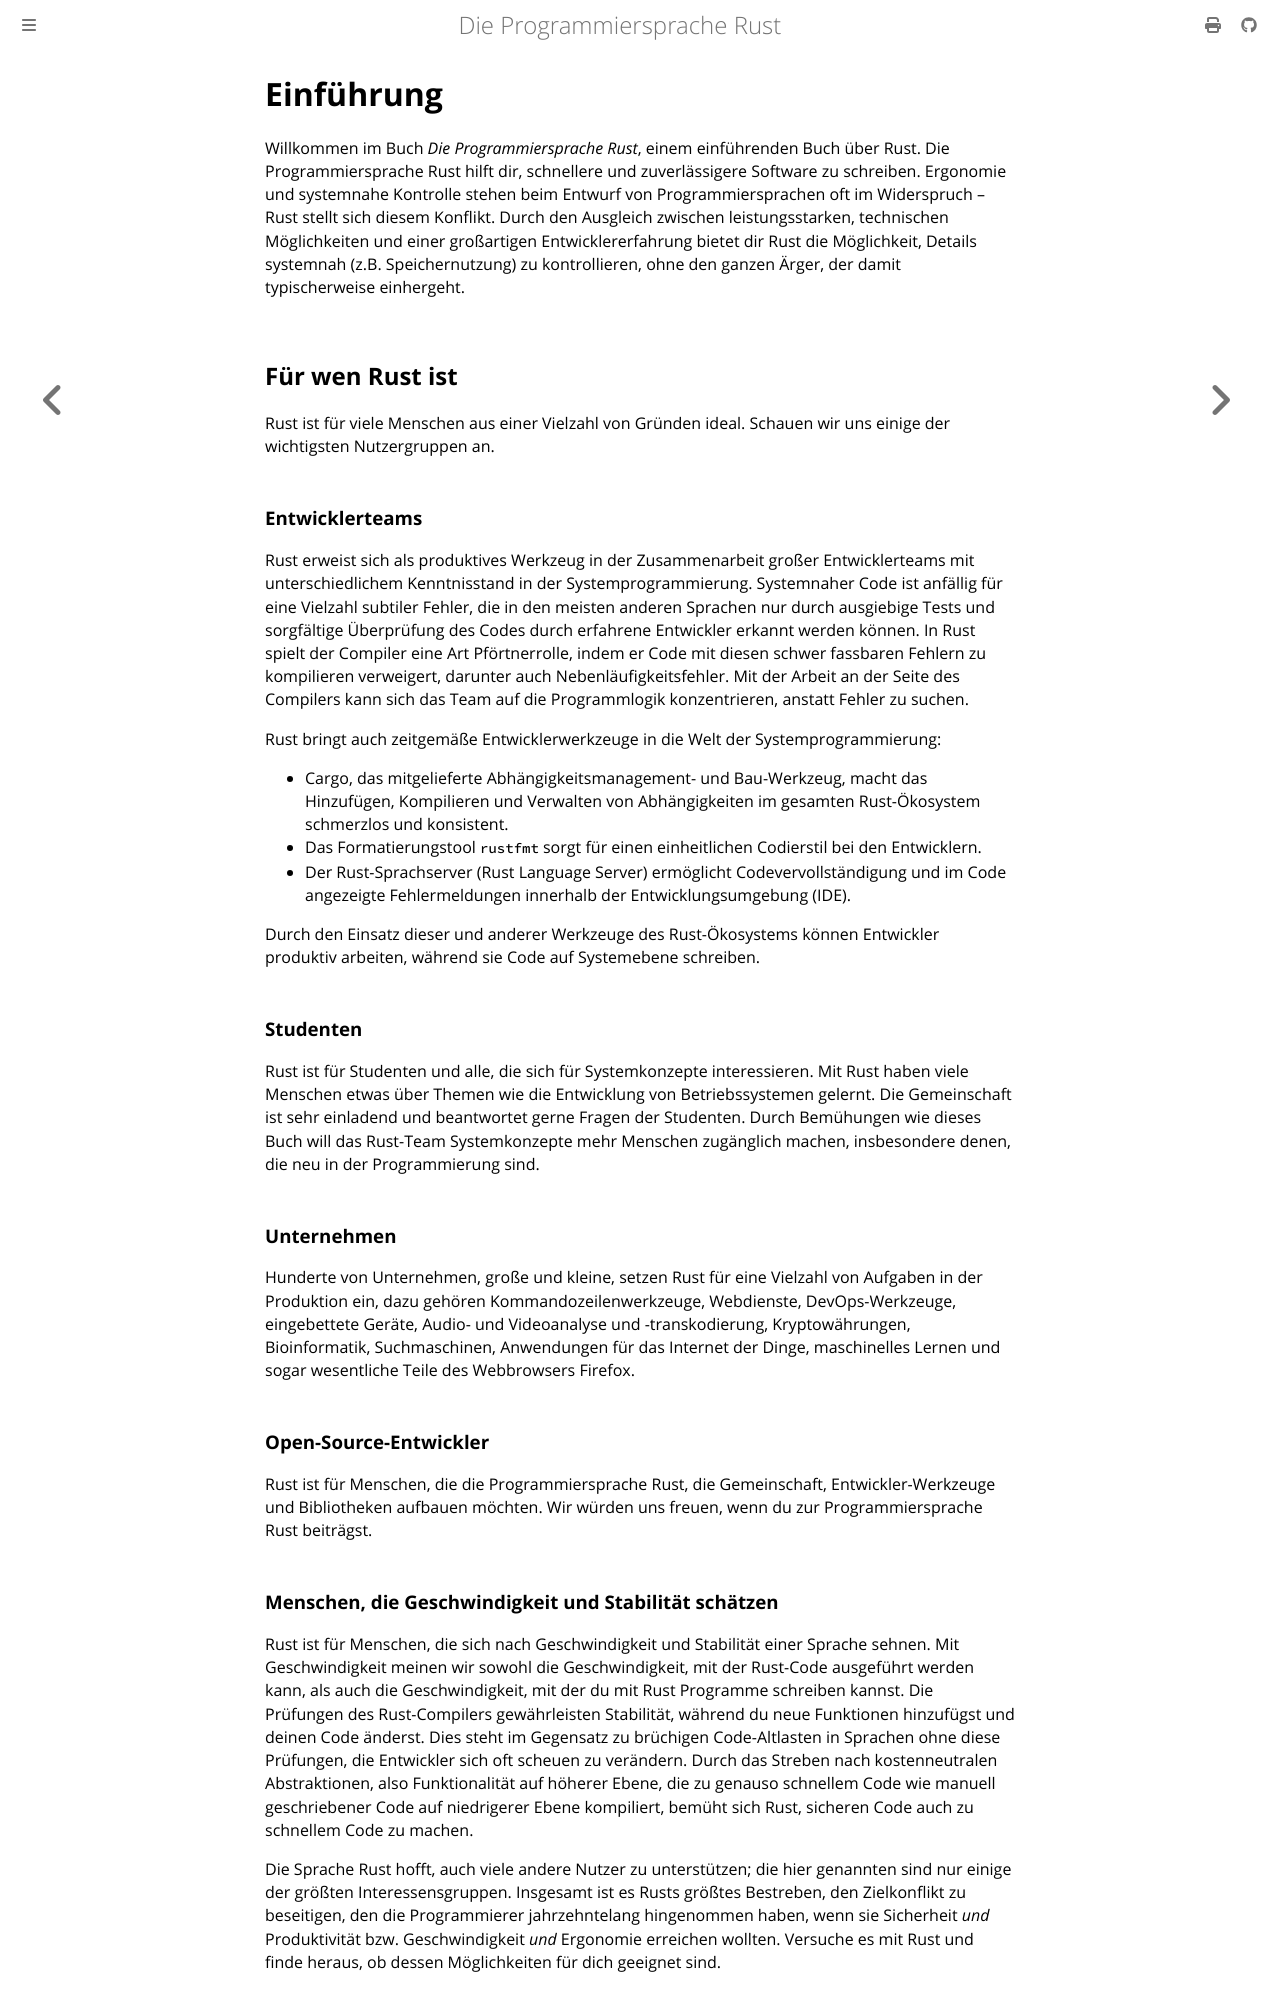

repository: rust-lang-de/rustbook-de · page: ch00-00-introduction.html · generator: mdbook

# Einführung

Willkommen im Buch _Die Programmiersprache Rust_, einem einführenden Buch über
Rust. Die Programmiersprache Rust hilft dir, schnellere und zuverlässigere
Software zu schreiben. Ergonomie und systemnahe Kontrolle stehen beim Entwurf
von Programmiersprachen oft im Widerspruch &ndash; Rust stellt sich diesem
Konflikt. Durch den Ausgleich zwischen leistungsstarken, technischen
Möglichkeiten und einer großartigen Entwicklererfahrung bietet dir Rust die
Möglichkeit, Details systemnah (z.B. Speichernutzung) zu kontrollieren, ohne den
ganzen Ärger, der damit typischerweise einhergeht.

## Für wen Rust ist

Rust ist für viele Menschen aus einer Vielzahl von Gründen ideal. Schauen wir
uns einige der wichtigsten Nutzergruppen an.

### Entwicklerteams

Rust erweist sich als produktives Werkzeug in der Zusammenarbeit großer
Entwicklerteams mit unterschiedlichem Kenntnisstand in der Systemprogrammierung.
Systemnaher Code ist anfällig für eine Vielzahl subtiler Fehler, die in den
meisten anderen Sprachen nur durch ausgiebige Tests und sorgfältige Überprüfung
des Codes durch erfahrene Entwickler erkannt werden können. In Rust spielt der
Compiler eine Art Pförtnerrolle, indem er Code mit diesen schwer fassbaren
Fehlern zu kompilieren verweigert, darunter auch Nebenläufigkeitsfehler. Mit der
Arbeit an der Seite des Compilers kann sich das Team auf die Programmlogik
konzentrieren, anstatt Fehler zu suchen.

Rust bringt auch zeitgemäße Entwicklerwerkzeuge in die Welt der
Systemprogrammierung:

- Cargo, das mitgelieferte Abhängigkeitsmanagement- und Bau-Werkzeug, macht das
  Hinzufügen, Kompilieren und Verwalten von Abhängigkeiten im gesamten
  Rust-Ökosystem schmerzlos und konsistent.
- Das Formatierungstool `rustfmt` sorgt für einen einheitlichen Codierstil bei
  den Entwicklern.
- Der Rust-Sprachserver (Rust Language Server) ermöglicht Codevervollständigung
  und im Code angezeigte Fehlermeldungen innerhalb der Entwicklungsumgebung
  (IDE).

Durch den Einsatz dieser und anderer Werkzeuge des Rust-Ökosystems können
Entwickler produktiv arbeiten, während sie Code auf Systemebene schreiben.

### Studenten

Rust ist für Studenten und alle, die sich für Systemkonzepte interessieren. Mit
Rust haben viele Menschen etwas über Themen wie die Entwicklung von
Betriebssystemen gelernt. Die Gemeinschaft ist sehr einladend und beantwortet
gerne Fragen der Studenten. Durch Bemühungen wie dieses Buch will das Rust-Team
Systemkonzepte mehr Menschen zugänglich machen, insbesondere denen, die neu in
der Programmierung sind.

### Unternehmen

Hunderte von Unternehmen, große und kleine, setzen Rust für eine Vielzahl von
Aufgaben in der Produktion ein, dazu gehören Kommandozeilenwerkzeuge,
Webdienste, DevOps-Werkzeuge, eingebettete Geräte, Audio- und Videoanalyse und
-transkodierung, Kryptowährungen, Bioinformatik, Suchmaschinen, Anwendungen für
das Internet der Dinge, maschinelles Lernen und sogar wesentliche Teile des
Webbrowsers Firefox.

### Open-Source-Entwickler

Rust ist für Menschen, die die Programmiersprache Rust, die Gemeinschaft,
Entwickler-Werkzeuge und Bibliotheken aufbauen möchten. Wir würden uns freuen,
wenn du zur Programmiersprache Rust beiträgst.

### Menschen, die Geschwindigkeit und Stabilität schätzen

Rust ist für Menschen, die sich nach Geschwindigkeit und Stabilität einer
Sprache sehnen. Mit Geschwindigkeit meinen wir sowohl die Geschwindigkeit, mit
der Rust-Code ausgeführt werden kann, als auch die Geschwindigkeit, mit der du
mit Rust Programme schreiben kannst. Die Prüfungen des Rust-Compilers
gewährleisten Stabilität, während du neue Funktionen hinzufügst und deinen Code
änderst. Dies steht im Gegensatz zu brüchigen Code-Altlasten in Sprachen ohne
diese Prüfungen, die Entwickler sich oft scheuen zu verändern. Durch das Streben
nach kostenneutralen Abstraktionen, also Funktionalität auf höherer Ebene, die
zu genauso schnellem Code wie manuell geschriebener Code auf niedrigerer Ebene
kompiliert, bemüht sich Rust, sicheren Code auch zu schnellem Code zu machen.

Die Sprache Rust hofft, auch viele andere Nutzer zu unterstützen; die hier
genannten sind nur einige der größten Interessensgruppen. Insgesamt ist es Rusts
größtes Bestreben, den Zielkonflikt zu beseitigen, den die Programmierer
jahrzehntelang hingenommen haben, wenn sie Sicherheit _und_ Produktivität bzw.
Geschwindigkeit _und_ Ergonomie erreichen wollten. Versuche es mit Rust und
finde heraus, ob dessen Möglichkeiten für dich geeignet sind.

## Für wen dieses Buch gedacht ist

In diesem Buch wird davon ausgegangen, dass du bereits Code in einer anderen
Programmiersprache geschrieben hast, es spielt aber keine Rolle, in welcher. Wir
haben versucht, das Material einem breiten Publikum mit unterschiedlichem
Programmierhintergrund zugänglich zu machen. Wir verbringen nicht viel Zeit
damit, darüber zu sprechen, was Programmieren _ist_ oder wie man darüber denkt.
Wenn Programmieren für dich ganz neu ist, wäre es besser, wenn du ein Buch
speziell zur Einführung in die Programmierung liest.
